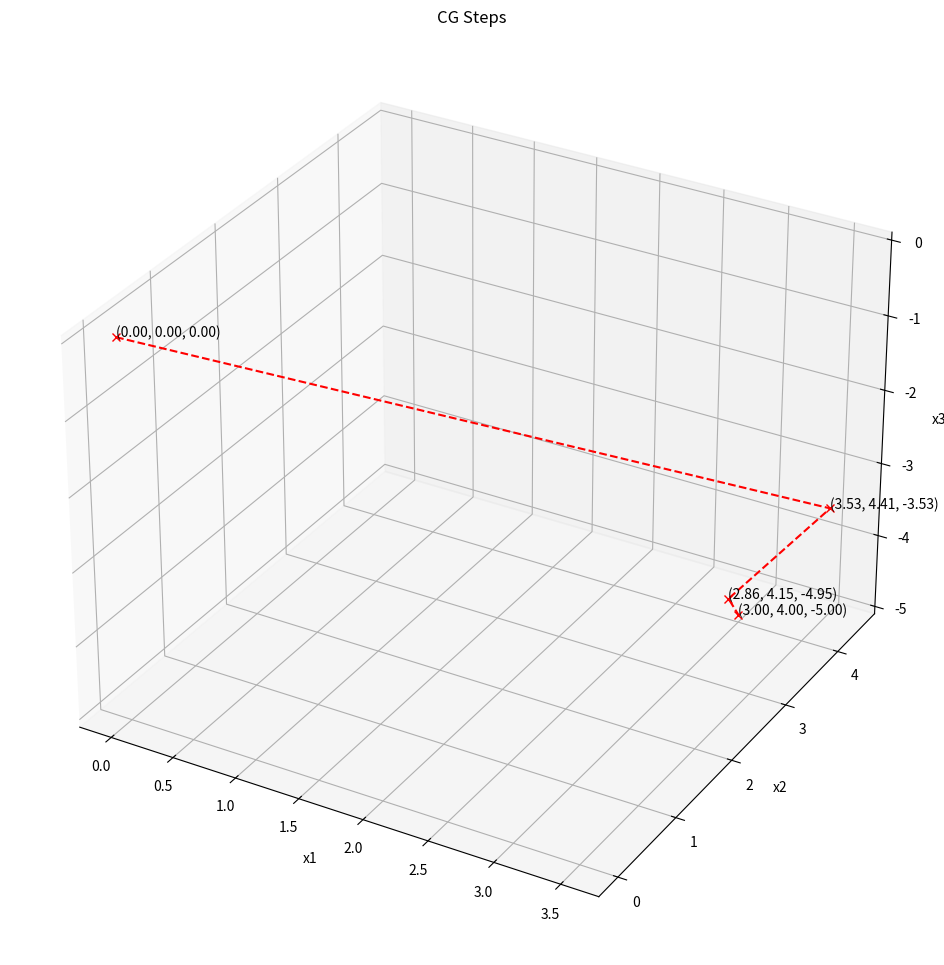

Write the Python code that produced this figure.
import time

import numpy as np
from matplotlib import pyplot as plt


# implement the conjugate-gradient method
# 1. Initialize x₀
# 2. Calculate r₀ = Ax₀ − b
# 3. Assign p₀ = −r₀
# 4. For k = 0, 1, 2, …:
#     * calculate αₖ = -rₖ'pₖ / pₖ'Apₖ
#     * update xₖ₊₁ = xₖ + αₖpₖ
#     * calculate rₖ₊₁ = Axₖ₊₁ - b
#     * calculate βₖ₊₁ = rₖ₊₁'Apₖ / pₖ'Apₖ
#     * update pₖ₊₁ = -rₖ₊₁ + βₖ₊₁pₖ
def conjugate_gradient(A: np.array, b: np.array, x0: np.array, tolerance: float, max_iterations: int = None):
    start_time = time.process_time()

    rk = A @ x0 - b
    pk = - rk
    xk = x0
    steps = [list(np.reshape(xk, (len(xk), 1)[0]))]

    iterations = 0
    while np.linalg.norm(rk) > tolerance:

        if max_iterations is not None and iterations == max_iterations:
            return 1, xk, steps, iterations, time.process_time() - start_time

        A_pk = A @ pk
        pk_A_pk = pk.T @ A_pk

        # alpha = (- rk.T @ pk) / (pk.T @ A_pk)
        alpha = (- rk.T @ pk) / pk_A_pk
        xk = xk + alpha * pk
        rk = A @ xk - b
        # beta = (rk.T @ A_pk) / (pk.T @ A_pk)
        beta = (rk.T @ A_pk) / pk_A_pk
        pk = - rk + beta * pk

        steps.append(list(np.reshape(xk, (len(xk), 1)[0])))
        iterations += 1

    return 0, xk, steps, iterations, time.process_time() - start_time


def conjugate_gradient_2(A: np.array, b: np.array, tolerance: float, max_iterations: int):
    start = time.process_time()
    x0 = np.zeros((len(A), 1))
    r0 = b
    p0 = r0
    steps = [list(np.reshape(x0, (len(x0), 1)[0]))]

    for j in range(max_iterations):
        A_p = A @ p0
        A_norm_p = p0.T @ A_p
        norm_r0 = r0.T @ r0
        alpha = norm_r0 / A_norm_p
        xk = x0 + alpha * p0
        rk = r0 - alpha * A_p

        beta = rk.T @ rk / norm_r0
        pk = rk + beta * p0

        steps.append(list(np.reshape(x0, (len(x0), 1)[0])))

        if np.linalg.norm(xk - x0) / np.linalg.norm(xk) < tolerance:
            return 0, xk, steps, j + 1, time.process_time() - start

        x0 = xk
        p0 = pk
        r0 = rk

    return 0, x0, steps, max_iterations, time.process_time() - start


if __name__ == '__main__':

    # Problem formulation
    A = np.array([[4, 3, 0],
                  [3, 4, -1],
                  [0, -1, 4]])
    b = np.array([[24],
                  [30],
                  [-24]])

    x0 = np.array([[0, 0, 0]])
    x0 = x0.T

    err_code, x_star, steps, iters, proc_time = conjugate_gradient(A, b, x0, 1e-10)
    print(x_star)
    print(iters)

    # plotting the steps
    xs = [x[0] for x in steps]
    ys = [y[1] for y in steps]
    zs = [y[2] for y in steps]

    fig = plt.figure(figsize=(12, 12), dpi=400)
    ax = fig.add_subplot(111, projection='3d')
    ax.plot(xs, ys, zs, marker='x', linestyle='--', color='red')

    for x, y, z in zip(xs, ys, zs):
        label = f'({x:.2f}, {y:.2f}, {z:.2f})'
        ax.text(x, y, z, label)

    ax.set_title("CG Steps")
    ax.set_xlabel('x1')
    ax.set_ylabel('x2')
    ax.set_zlabel('x3')
    # plt.show()
    plt.savefig('3d-plot.png', bbox_inches='tight')
